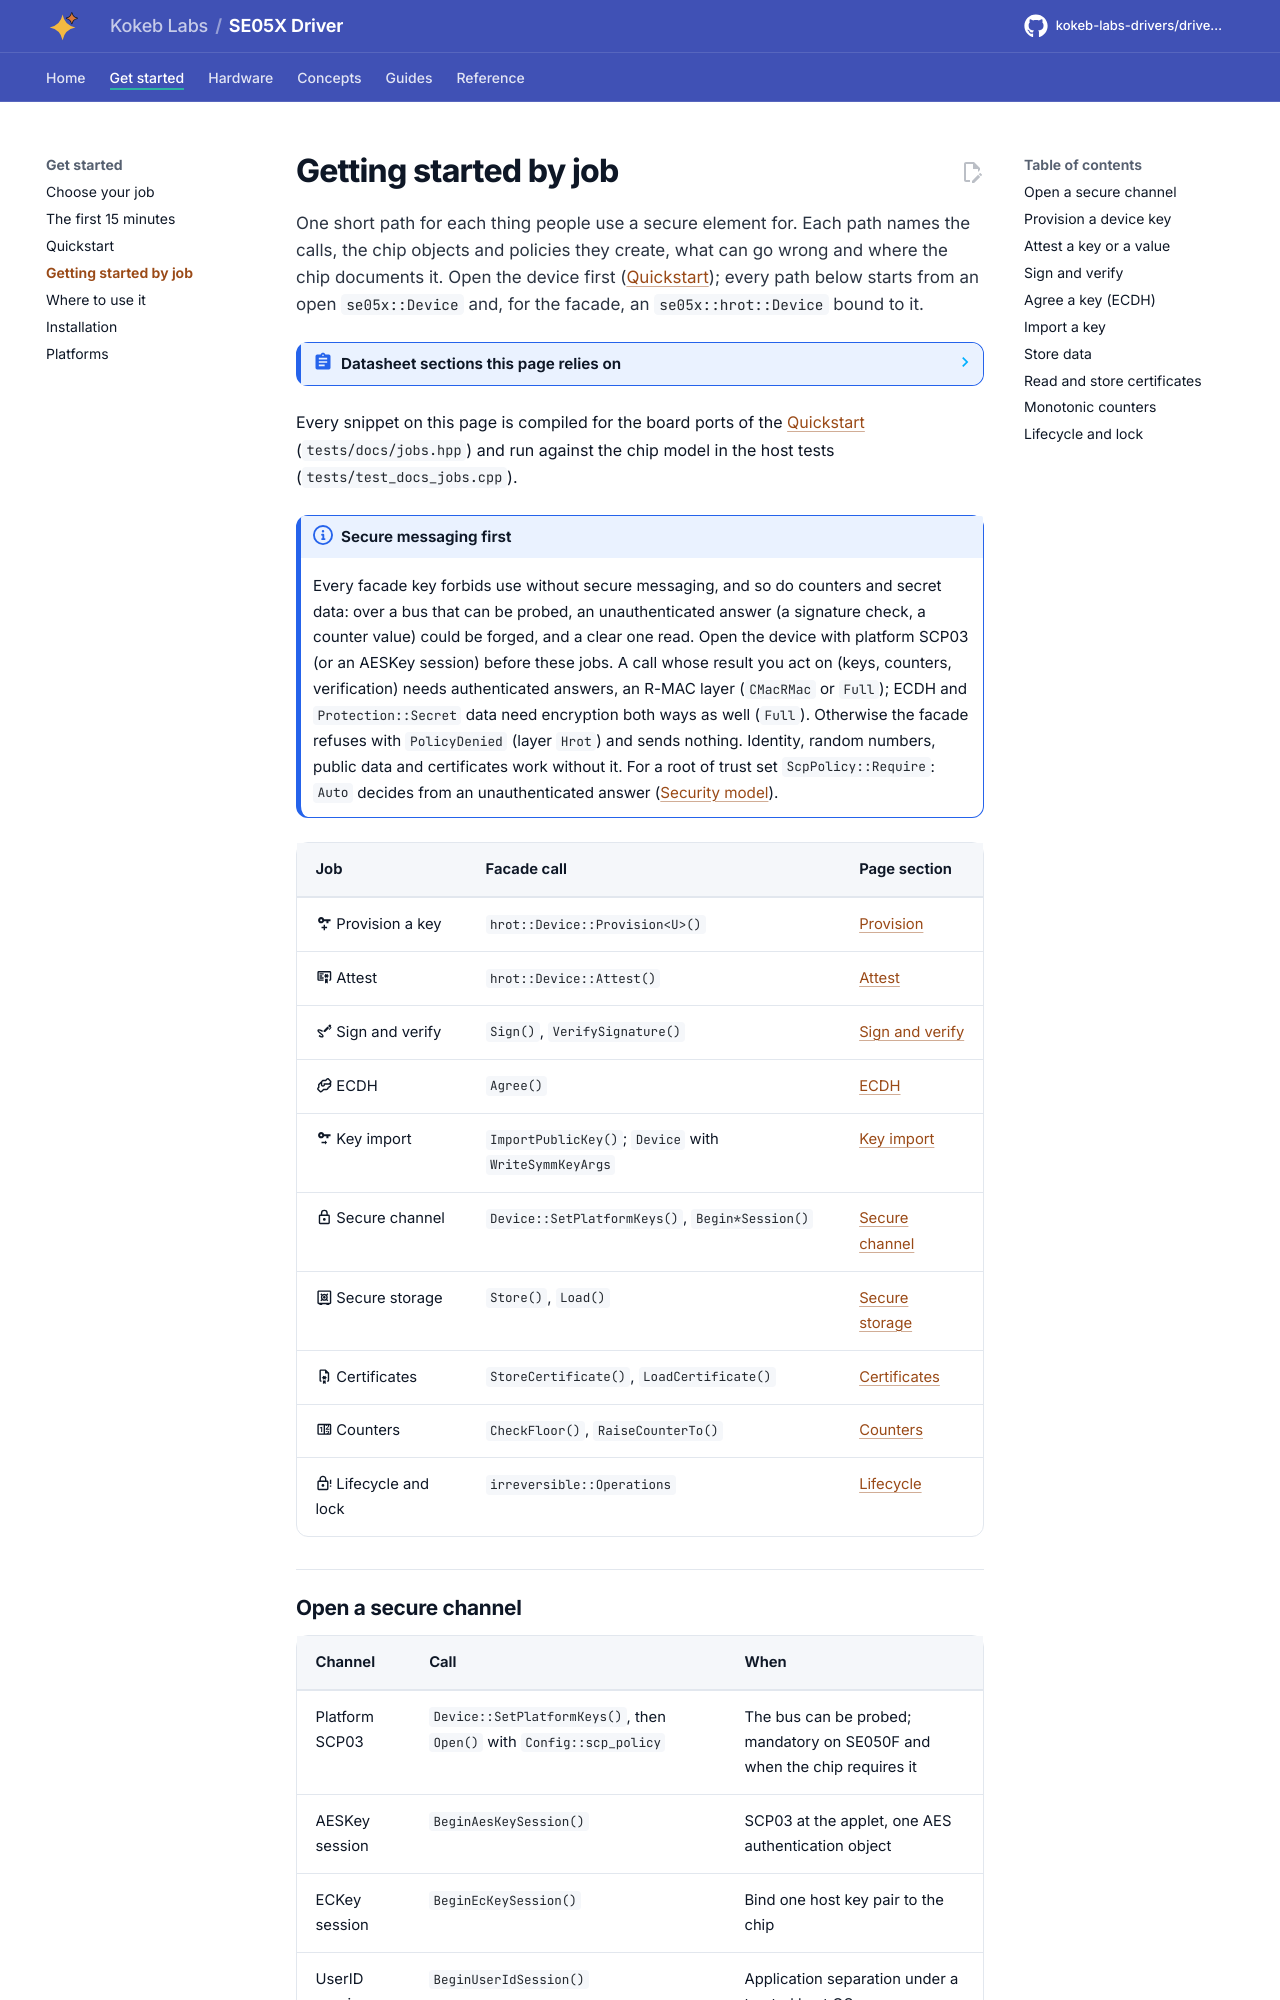

repository: kokeb-labs-drivers/driver-se05x · page: v0.1.0-rc.2/getting-started/index.html · generator: mkdocs

# Getting started by job

One short path for each thing people use a secure element for. Each path names the calls, the chip objects and
policies they create, what can go wrong and where the chip documents it. Open the device first
([Quickstart](quickstart.md)); every path below starts from an open `se05x::Device` and, for the facade, an
`se05x::hrot::Device` bound to it.

<!-- generated: datasheet-refs -->
??? abstract "Datasheet sections this page relies on"

    - Reserved object identifiers: NXP AN12543 Rev. 4.5, Table 5, p. 10
    - Attestation: hash of the command, no freshness echo (applet 7.x): NXP AN12543 Rev. 4.5, Attestation, p. 19
    - Session policy and object policy headers: NXP AN12543 Rev. 4.5, Tables 62 and 63, p. 66
    - Session commands: CreateSession to ECKeySessionInternalAuthenticate: NXP AN12543 Rev. 4.5, Session management commands, p. 68
    - WriteECKey and key generation on the chip: NXP AN12543 Rev. 4.5, WriteECKey, p. 80
    - WriteSymmKey, RFC 3394 wrapped import: NXP AN12543 Rev. 4.5, WriteSymmKey, p. 83
    - WriteBinary, WriteUserID, WriteCounter: NXP AN12543 Rev. 4.5, WriteBinary, WriteUserID, WriteCounter, p. 84
    - ImportExternalObject: NXP AN12543 Rev. 4.5, ImportExternalObject, p. 88
    - ReadObject and the attested read: NXP AN12543 Rev. 4.5, ReadObject, p. 89
    - ECDSASign and ECDSAVerify: NXP AN12543 Rev. 4.5, ECDSASign, ECDSAVerify, p. 101
    - ECDHGenerateSharedSecret: NXP AN12543 Rev. 4.5, ECDHGenerateSharedSecret, p. 105
    - GetVersion, GetTimestamp, GetFreeMemory, GetRandom: NXP AN12543 Rev. 4.5, Generic management commands, p. 151
    - Edwards and Montgomery byte order on the wire: NXP AN12543 Rev. 4.5, Edwards and Montgomery byte order, p. 168
    - Pre-provisioned attestation keys: NXP AN12436 Rev. 2.4, Tables 8 and 9, p. 10
    - Attestation formats 1 and 2: NXP AN13030 Rev. 2.7, Attested read, p. 248
    - Timestamp layout: NXP AN13030 Rev. 2.7, GetTimestamp, p. 253

    All of them, with the driver API for each: [Datasheet map](datasheet.md).
<!-- /generated -->

Every snippet on this page is compiled for the board ports of the [Quickstart](quickstart.md)
(`tests/docs/jobs.hpp`) and run against the chip model in the host tests (`tests/test_docs_jobs.cpp`).
